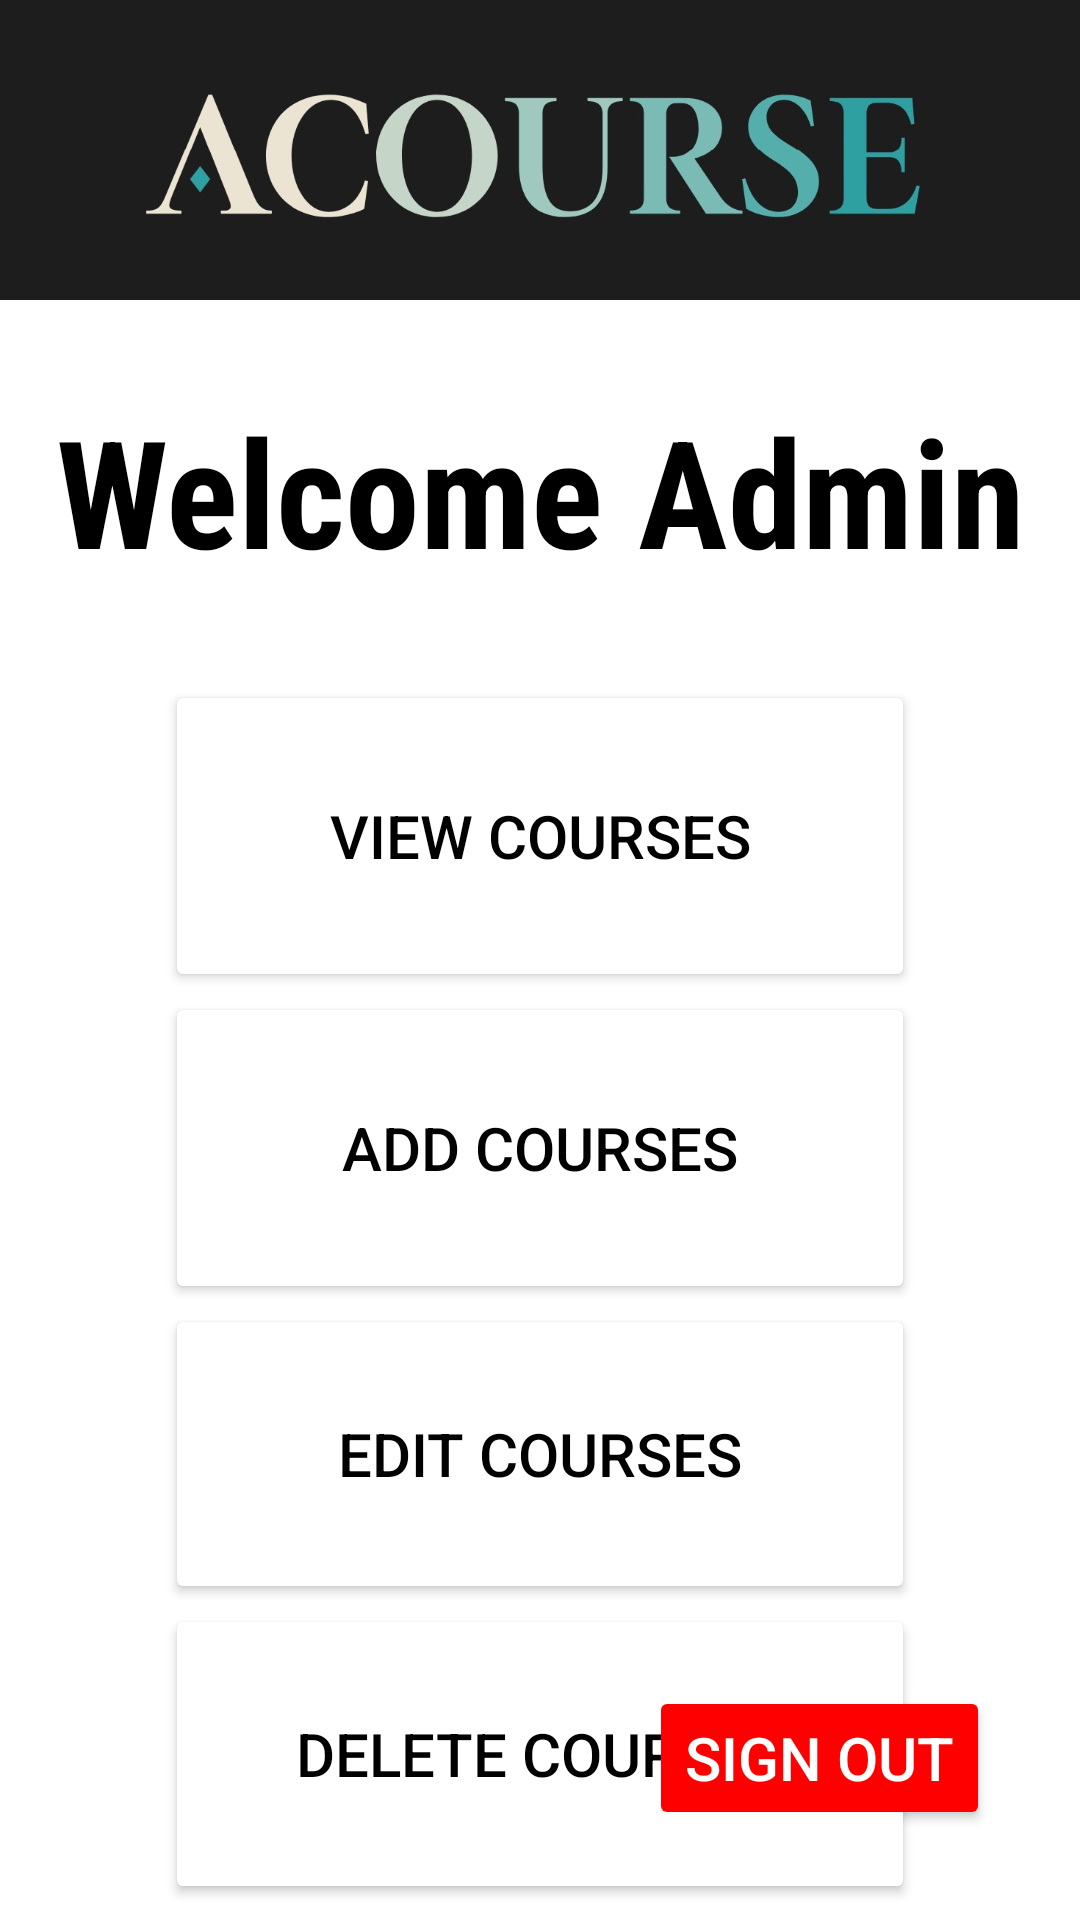

The Android layout XML behind this screen, and the referenced resources:
<!-- AndroidManifest.xml: application theme Theme.Test -->
<!-- res/layout/activity_admin_welcome.xml -->
<?xml version="1.0" encoding="utf-8"?>
<androidx.constraintlayout.widget.ConstraintLayout xmlns:android="http://schemas.android.com/apk/res/android"
    xmlns:app="http://schemas.android.com/apk/res-auto"
    xmlns:tools="http://schemas.android.com/tools"
    android:layout_width="match_parent"
    android:layout_height="match_parent"
    android:background="@drawable/adminpage"
    tools:context="com.example.test.AdminWelcomePage">

    <androidx.constraintlayout.widget.ConstraintLayout
        android:id="@+id/linearLayout2"
        android:layout_width="match_parent"
        android:layout_height="100dp"
        app:layout_constraintStart_toStartOf="parent"
        app:layout_constraintTop_toTopOf="parent"
        android:background="#1d1d1d">

        <ImageView
            android:id="@+id/logo"
            android:layout_width="wrap_content"
            android:layout_height="wrap_content"
            android:padding="20dp"
            app:layout_constraintStart_toStartOf="parent"
            app:layout_constraintTop_toTopOf="parent"
            app:srcCompat="@drawable/official3" />

    </androidx.constraintlayout.widget.ConstraintLayout>

    <androidx.constraintlayout.widget.ConstraintLayout
        android:layout_width="match_parent"
        android:layout_height="match_parent"
        android:layout_marginTop="100dp"
        android:orientation="vertical"
        app:layout_constraintStart_toStartOf="@id/linearLayout2"
        app:layout_constraintTop_toBottomOf="@id/linearLayout2">

        <TextView
            android:id="@+id/welcome"
            android:layout_width="match_parent"
            android:layout_height="wrap_content"
            android:fontFamily="sans-serif-condensed"
            android:gravity="center"
            android:paddingTop="30dp"
            android:paddingBottom="30dp"
            android:text="Welcome Admin"
            android:textColor="@color/black"
            android:textSize="50dp"
            android:textStyle="bold"
            app:layout_constraintStart_toStartOf="parent"
            app:layout_constraintTop_toTopOf="parent" />

        <Button
            android:id="@+id/view_courses"
            android:layout_width="250dp"
            android:layout_height="104dp"
            android:layout_gravity="center"
            android:backgroundTint="@color/white"
            android:gravity="center"
            android:text="View Courses"
            android:textColor="@color/black"
            android:textSize="20dp"
            app:layout_constraintEnd_toEndOf="parent"
            app:layout_constraintHorizontal_bias="0.5"
            app:layout_constraintStart_toStartOf="parent"
            app:layout_constraintTop_toBottomOf="@+id/welcome" />

        <Button
            android:id="@+id/create_course_button"
            android:layout_width="250dp"
            android:layout_height="104dp"
            android:layout_below="@id/view_courses"
            android:layout_gravity="center"
            android:backgroundTint="@color/white"
            android:text="Add Courses"
            android:textColor="@color/black"
            android:textSize="20dp"
            app:layout_constraintEnd_toEndOf="parent"
            app:layout_constraintHorizontal_bias="0.5"
            app:layout_constraintStart_toStartOf="parent"
            app:layout_constraintTop_toBottomOf="@+id/view_courses" />

        <Button
            android:id="@+id/edit_course_button"
            android:layout_width="250dp"
            android:layout_height="100dp"
            android:layout_below="@id/create_course_button"
            android:layout_gravity="center"
            android:backgroundTint="@color/white"
            android:text="Edit Courses"
            android:textColor="@color/black"
            android:textSize="20dp"
            app:layout_constraintEnd_toEndOf="parent"
            app:layout_constraintHorizontal_bias="0.5"
            app:layout_constraintStart_toStartOf="parent"
            app:layout_constraintTop_toBottomOf="@+id/create_course_button" />

        <Button
            android:id="@+id/courseDeleteBtn"
            android:layout_width="250dp"
            android:layout_height="100dp"
            android:layout_below="@id/edit_course_button"
            android:layout_gravity="center"
            android:backgroundTint="@color/white"
            android:text="Delete Courses"
            android:textColor="@color/black"
            android:textSize="20dp"
            app:layout_constraintEnd_toEndOf="parent"
            app:layout_constraintHorizontal_bias="0.5"
            app:layout_constraintStart_toStartOf="parent"
            app:layout_constraintTop_toBottomOf="@+id/edit_course_button" />

        <Button
            android:id="@+id/logOutButton"
            android:layout_width="wrap_content"
            android:layout_height="wrap_content"
            android:layout_marginRight="30dp"
            android:layout_marginBottom="30dp"
            android:backgroundTint="#FF0000"
            android:gravity="center"
            android:text="Sign Out"
            android:textColor="@color/white"
            android:textSize="20dp"
            app:layout_constraintBottom_toBottomOf="parent"
            app:layout_constraintEnd_toEndOf="parent" />

    </androidx.constraintlayout.widget.ConstraintLayout>


</androidx.constraintlayout.widget.ConstraintLayout>
<!-- resources referenced by this layout -->
<resources>
  <color name="black">#FF000000</color>
  <color name="white">#FFFFFFFF</color>
  <!-- drawable official3: jpg bitmap (drawable, 32995 bytes) -->
  <style name="Theme.Test" parent="Theme.MaterialComponents.DayNight.DarkActionBar">
          
          <item name="colorPrimary">@color/black</item>
          <item name="colorPrimaryVariant">@color/purple_700</item>
          <item name="colorOnPrimary">@color/white</item>
          
          <item name="colorSecondary">@color/teal_200</item>
          <item name="colorSecondaryVariant">@color/teal_700</item>
          <item name="colorOnSecondary">@color/black</item>
          
          <item name="android:statusBarColor">?attr/colorPrimaryVariant</item>
          
      </style>
  <color name="purple_700">#FF3700B3</color>
  <color name="teal_200">#FF03DAC5</color>
  <color name="teal_700">#FF018786</color>
</resources>
